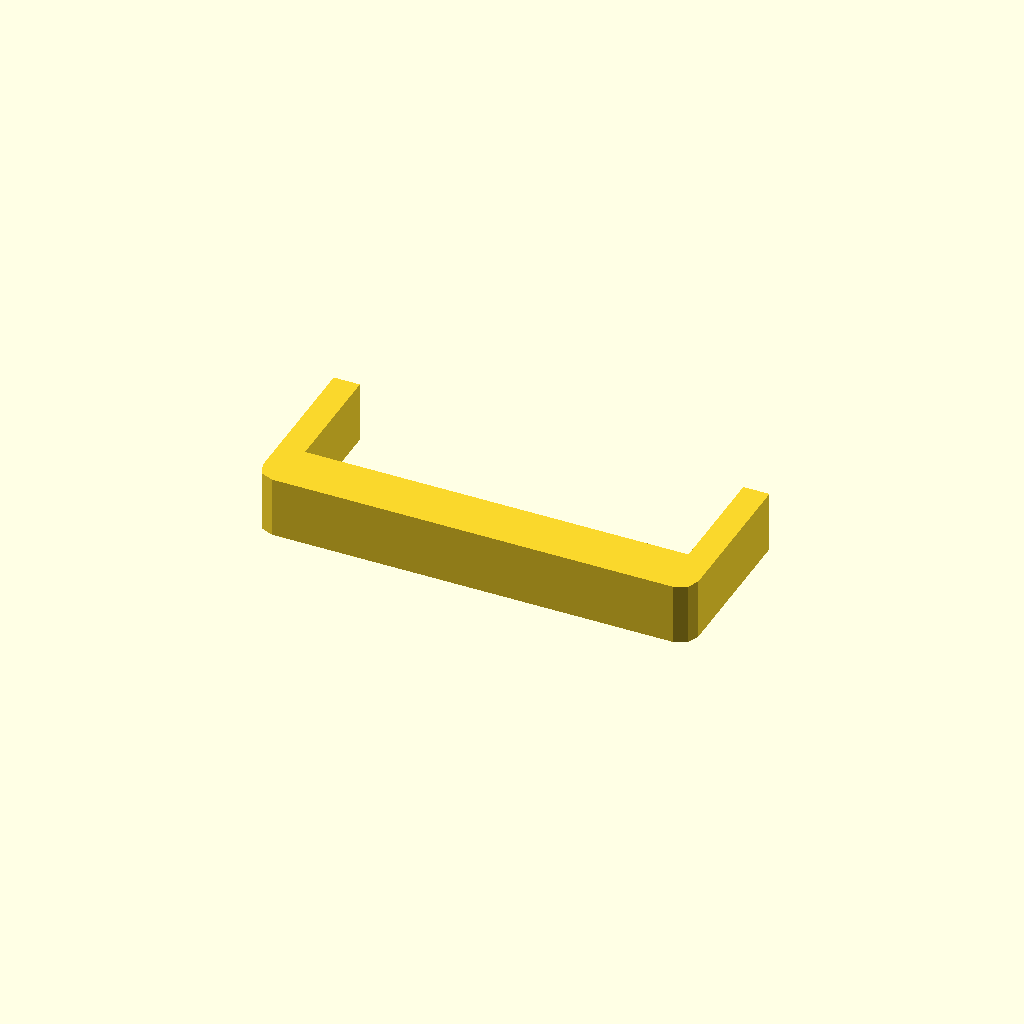
Cell 1: the model at its default parameters.
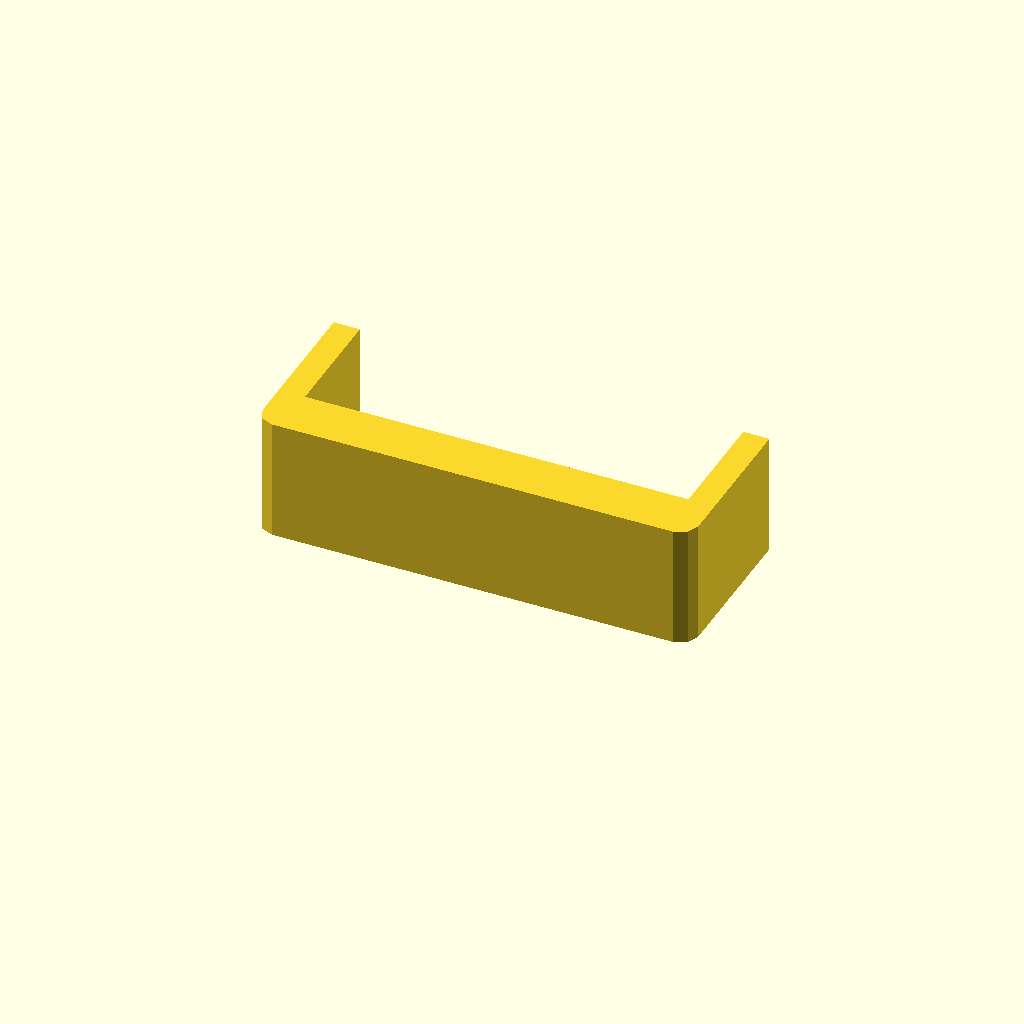
Cell 2: the same model with profile_height = 28.
All cells are drawn from one camera (rotation 55°, 0°, 25°, orthographic, colour scheme Cornfield), so only the parameter changes between them.
The OpenSCAD source (optional_data/data/sketch1/sinkframes/part_0006.scad):
$fn = 32;

// ----------------------------------------------------------------------
// Heat sink frame: 100 x 39 mm frame, 6 mm walls
// ----------------------------------------------------------------------

// --- parameters (mm) ---
profile_height = 14;      // extrusion height
profile_points = 12;      // points of the closed outline

profile = [[0, 4], [1.172, 1.172], [4, 0], [96, 0], [98.828, 1.172], [100, 4], [100, 39], [94, 39], [94, 12], [6, 12], [6, 39], [0, 39]];  // single closed polygon, 12 points, counter clockwise

// --- the one profile operation ---
linear_extrude(height = profile_height) polygon(points = profile);
Customizer parameters (derived from the source; name, type, default, range or options):
profile_height: number, default 14
profile_points: number, default 12
